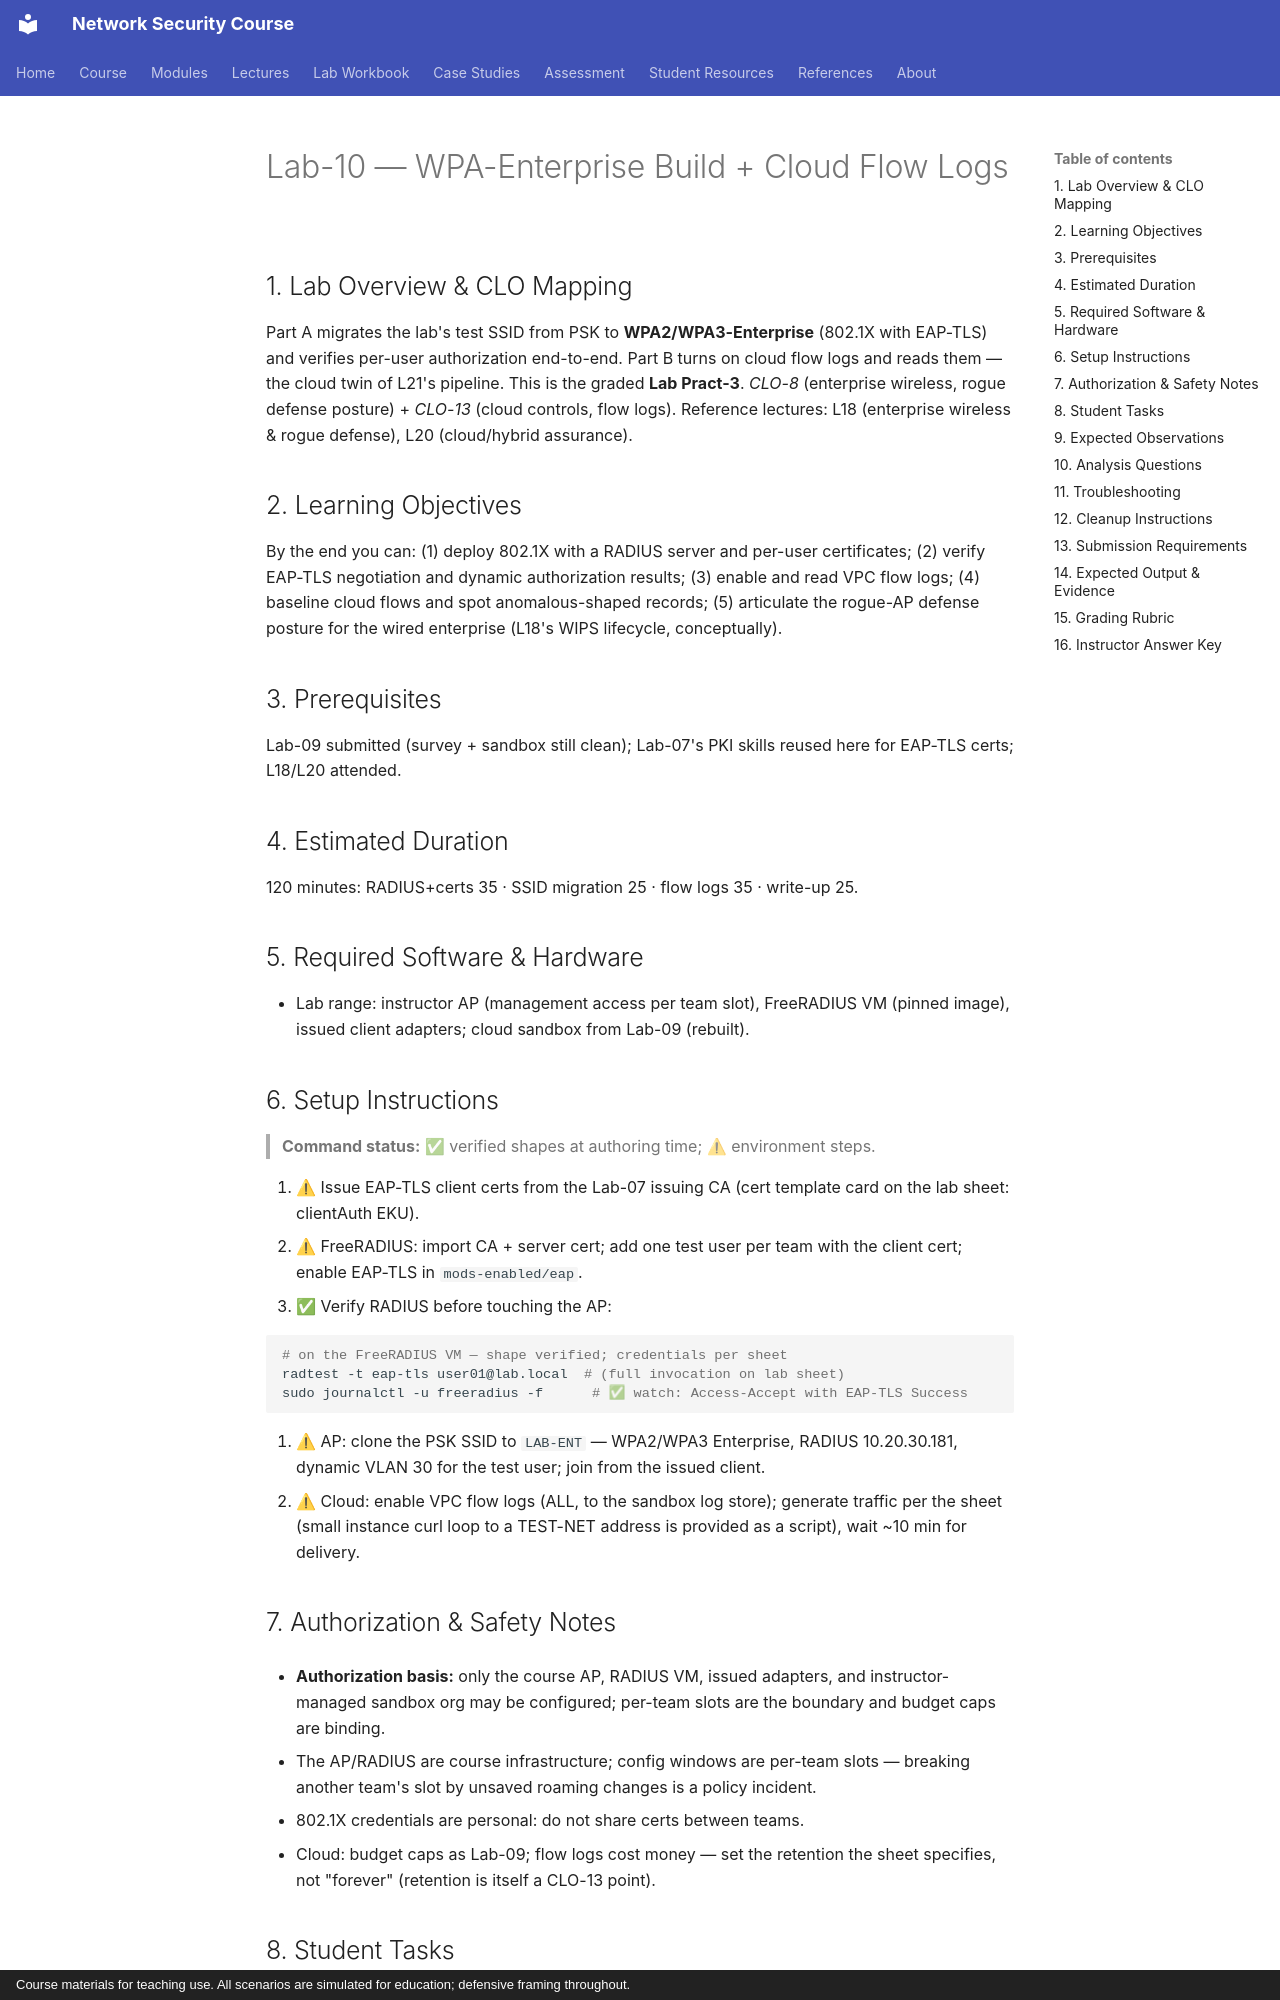

repository: nadeem-majeedch/Network-Security-Course · page: labs/lab-10-wpa-enterprise-cloud-flow-logs/index.html · generator: mkdocs · copyright: Course materials for teaching use. All scenarios are simulated for education; defensive framing throughout.

# Lab-10 — WPA-Enterprise Build + Cloud Flow Logs

## 1. Lab Overview & CLO Mapping

Part A migrates the lab's test SSID from PSK to **WPA2/WPA3-Enterprise**
(802.1X with EAP-TLS) and verifies per-user authorization end-to-end. Part B
turns on cloud flow logs and reads them — the cloud twin of L21's pipeline.
This is the graded **Lab Pract-3**. *CLO-8* (enterprise wireless, rogue
defense posture) + *CLO-13* (cloud controls, flow logs). Reference lectures:
L18 (enterprise wireless & rogue defense), L20 (cloud/hybrid assurance).

## 2. Learning Objectives

By the end you can: (1) deploy 802.1X with a RADIUS server and per-user
certificates; (2) verify EAP-TLS negotiation and dynamic authorization results;
(3) enable and read VPC flow logs; (4) baseline cloud flows and spot
anomalous-shaped records; (5) articulate the rogue-AP defense posture for the
wired enterprise (L18's WIPS lifecycle, conceptually).

## 3. Prerequisites

Lab-09 submitted (survey + sandbox still clean); Lab-07's PKI skills reused
here for EAP-TLS certs; L18/L20 attended.

## 4. Estimated Duration

120 minutes: RADIUS+certs 35 · SSID migration 25 · flow logs 35 · write-up 25.

## 5. Required Software & Hardware

- Lab range: instructor AP (management access per team slot), FreeRADIUS VM
  (pinned image), issued client adapters; cloud sandbox from Lab-09 (rebuilt).

## 6. Setup Instructions

> **Command status:** ✅ verified shapes at authoring time; ⚠ environment steps.

1. ⚠ Issue EAP-TLS client certs from the Lab-07 issuing CA (cert template card
   on the lab sheet: clientAuth EKU).
2. ⚠ FreeRADIUS: import CA + server cert; add one test user per team with the
   client cert; enable EAP-TLS in `mods-enabled/eap`.
3. ✅ Verify RADIUS before touching the AP:

```bash
# on the FreeRADIUS VM — shape verified; credentials per sheet
radtest -t eap-tls user01@lab.local  # (full invocation on lab sheet)
sudo journalctl -u freeradius -f      # ✅ watch: Access-Accept with EAP-TLS Success
```

4. ⚠ AP: clone the PSK SSID to `LAB-ENT` — WPA2/WPA3 Enterprise, RADIUS
   10.20.30.181, dynamic VLAN 30 for the test user; join from the issued client.
5. ⚠ Cloud: enable VPC flow logs (ALL, to the sandbox log store); generate
   traffic per the sheet (small instance curl loop to a TEST-NET address is
   provided as a script), wait ~10 min for delivery.

## 7. Authorization & Safety Notes

- **Authorization basis:** only the course AP, RADIUS VM, issued adapters, and instructor-managed sandbox org may be configured; per-team slots are the boundary and budget caps are binding.

- The AP/RADIUS are course infrastructure; config windows are per-team slots —
  breaking another team's slot by unsaved roaming changes is a policy incident.
- 802.1X credentials are personal: do not share certs between teams.
- Cloud: budget caps as Lab-09; flow logs cost money — set the retention the
  sheet specifies, not "forever" (retention is itself a CLO-13 point).
